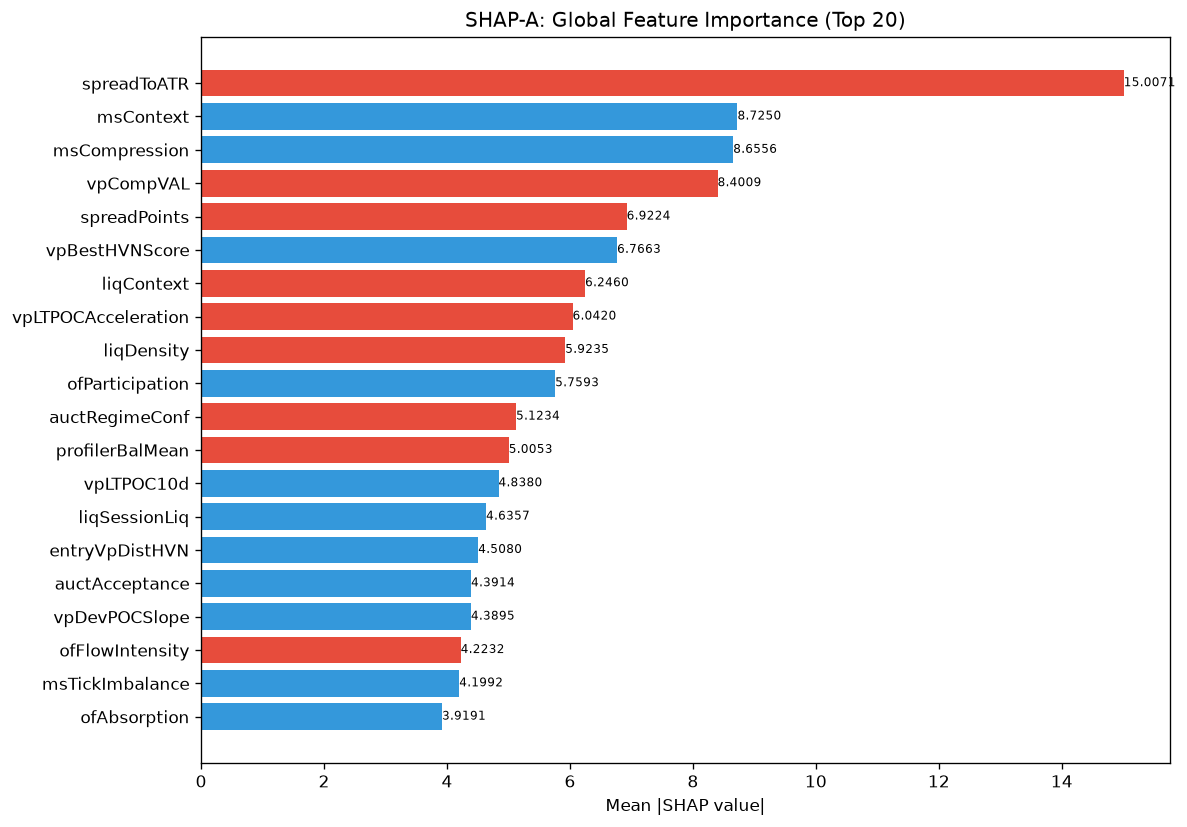

Values plotted in this chart, from the file beside it:
feature, category, mean_abs_shap, mean_shap, std_shap, rank
spreadToATR, unknown, 15.01, -2.593, 26.88, 1
msContext, engine_composite, 8.725, 2.467, 20.38, 2
msCompression, unknown, 8.656, 0.3215, 9.634, 3
vpCompVAL, unknown, 8.401, -1.355, 11.45, 4
spreadPoints, unknown, 6.922, -1.987, 22.49, 5
vpBestHVNScore, unknown, 6.766, 1.082, 7.721, 6
liqContext, engine_composite, 6.246, -0.2337, 4.642, 7
vpLTPOCAcceleration, unknown, 6.042, -0.377, 7.46, 8
liqDensity, unknown, 5.923, -0.3661, 4.117, 9
ofParticipation, unknown, 5.759, 0.2745, 5.268, 10
auctRegimeConf, unknown, 5.123, -1.055, 4.016, 11
profilerBalMean, unknown, 5.005, -1.094, 6.673, 12
vpLTPOC10d, unknown, 4.838, 0.6429, 3.844, 13
liqSessionLiq, unknown, 4.636, 0.3127, 8.802, 14
entryVpDistHVN, unknown, 4.508, 1.164, 7.699, 15
auctAcceptance, unknown, 4.391, 0.07251, 5.52, 16
vpDevPOCSlope, unknown, 4.39, 0.0582, 3.947, 17
ofFlowIntensity, unknown, 4.223, -0.902, 6.906, 18
msTickImbalance, unknown, 4.199, 0.6582, 6.016, 19
ofAbsorption, unknown, 3.919, 0.9684, 2.976, 20
vpLTMajorLVNPrice, unknown, 3.904, -0.07321, 5.012, 21
vpPriceVsPOC, unknown, 3.843, -0.8939, 8.237, 22
smFVG, unknown, 3.779, -0.5032, 5.396, 23
auctDistLVN, unknown, 3.752, -0.6712, 4.674, 24
vpPullbackPOC, unknown, 3.598, 0.3282, 1.97, 25
entryAuctExhaustion, unknown, 3.464, -0.2265, 2.403, 26
vpLTMajorHVNPrice, unknown, 3.26, 0.2582, 4.506, 27
smMitigation, unknown, 3.239, 0.8387, 3.295, 28
msSpreadScore, unknown, 3.191, -0.7332, 2.13, 29
auctExhaustion, unknown, 3.148, -0.3306, 2.33, 30
auctHVNStrength, unknown, 3.14, -0.1099, 3.17, 31
vpLTPOC30d, unknown, 3.06, 0.4624, 5.408, 32
auctTradeQuality, unknown, 2.894, 0.2296, 3.56, 33
auctLVNStrength, unknown, 2.867, 0.5833, 5.697, 34
liqEqualHL, unknown, 2.799, 0.8082, 3.193, 35
auctTargetConf, unknown, 2.727, -0.7873, 4.473, 36
entryVpDistLVN, unknown, 2.692, 0.07382, 3.378, 37
atrProxy, unknown, 2.675, 0.2507, 2.248, 38
ofContext, engine_composite, 2.625, -0.02788, 5.282, 39
vpLTPOC60d, unknown, 2.595, 0.4414, 6.159, 40
vpVAOverlapRatio, unknown, 2.581, 0.1782, 3.33, 41
auctBalance, unknown, 2.533, -0.4212, 3.462, 42
auctDistHVN, unknown, 2.52, -0.1591, 3.483, 43
auctProfileShape, unknown, 2.481, -0.04258, 1.324, 44
vpLTPOCVelocity, unknown, 2.446, 0.3773, 3.337, 45
vpLTAcceptanceAtPrice, unknown, 2.163, -0.4294, 3.549, 46
session, unknown, 2.147, 0.306, 1.248, 47
auctExpMoveATR, unknown, 2.142, -0.3555, 4.291, 48
auctTargetPrice, unknown, 2.089, -0.234, 1.401, 49
smZoneQuality, unknown, 2.046, -0.358, 1.843, 50
vpCompVAH, unknown, 2.044, -0.0878, 3.255, 51
TP, unknown, 1.979, -0.0232, 2.704, 52
entryVpDevPOCDir, unknown, 1.967, 0.1255, 1.486, 53
vpDailyPOC, unknown, 1.882, -0.2921, 1.644, 54
profilerMigMean, unknown, 1.745, -0.1961, 2.048, 55
ofDeltaProxy, unknown, 1.727, 0.0381, 1.595, 56
auctReversalRisk, unknown, 1.698, -0.1078, 2.101, 57
auctExpReward, unknown, 1.648, -0.03573, 3.325, 58
vpLTMajorHVNStrength, unknown, 1.599, -0.015, 2.392, 59
entryVpVAL, unknown, 1.59, -0.3064, 2.591, 60
... 112 more rows
